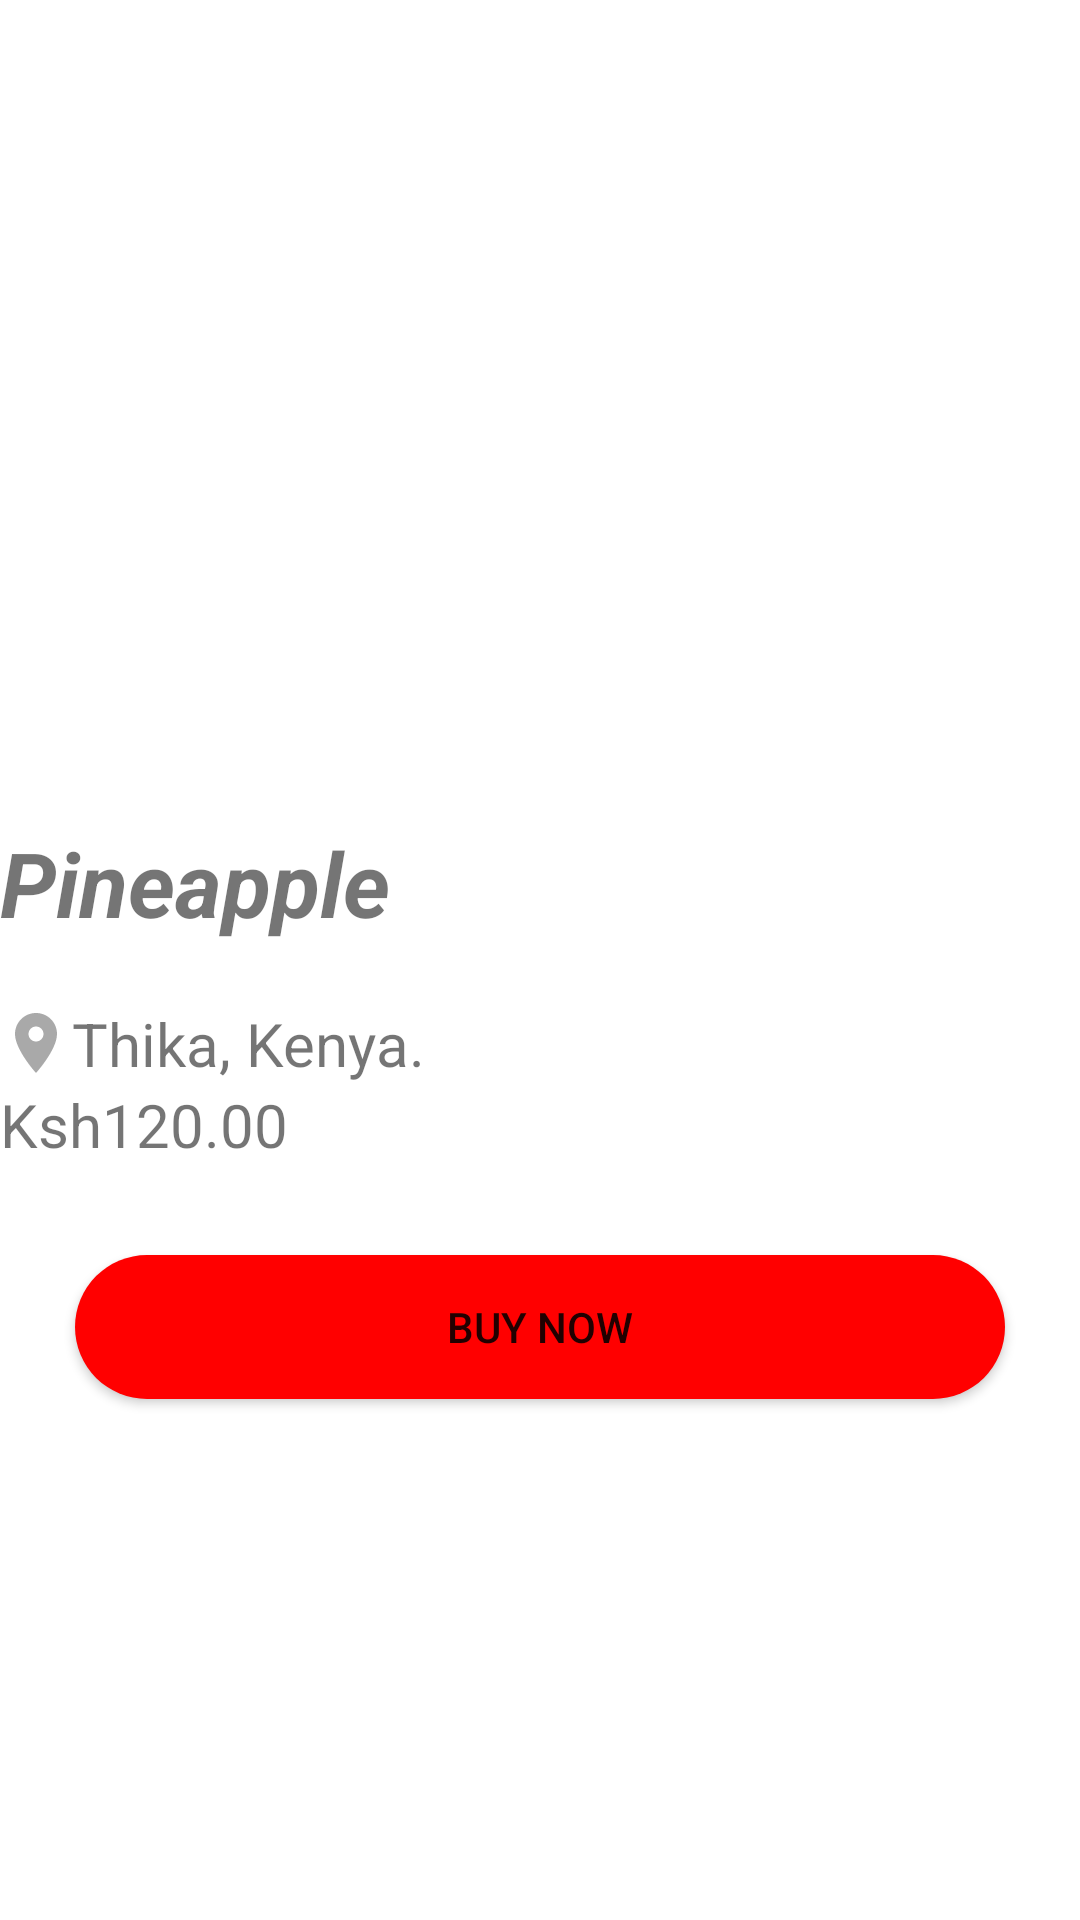

Here is an Android app screen rendered from its layout file. Give the layout XML and the strings, colors and styles it references.
<!-- AndroidManifest.xml: application theme Theme.Ifood -->
<!-- res/layout/activity_pineapple.xml -->
<LinearLayout
    android:orientation="vertical"
    xmlns:android="http://schemas.android.com/apk/res/android"
    xmlns:app="http://schemas.android.com/apk/res-auto"
    xmlns:tools="http://schemas.android.com/tools"
    android:layout_width="match_parent"
    android:layout_height="match_parent"
    android:background="@color/white"
    tools:context=".pineapple">


    <ImageView
        android:id="@+id/imageView5"
        android:layout_width="match_parent"
        android:layout_height="254dp"
        app:srcCompat="@drawable/pineapple" />

    <TextView
        android:id="@+id/apple"
        android:layout_width="match_parent"
        android:layout_height="wrap_content"
        android:layout_marginTop="20dp"
        android:layout_marginBottom="20dp"
        android:text="Pineapple"
        android:textSize="30dp"
        android:textStyle="bold|italic" />

    <TextView
        android:id="@+id/textView6"
        android:layout_width="match_parent"
        android:layout_height="wrap_content"
        android:drawableStart="@drawable/ic_baseline_location"
        android:text="Thika, Kenya."
        android:textSize="20dp"
        />

    <TextView
        android:id="@+id/textView7"
        android:layout_width="match_parent"
        android:layout_height="wrap_content"
        android:text="Ksh120.00"
        android:textSize="20dp"/>

    <Button
        android:id="@+id/mBtnbuynow"
        android:layout_width="match_parent"
        android:layout_height="wrap_content"
        android:layout_marginLeft="25dp"
        android:layout_marginTop="30dp"
        android:layout_marginRight="25dp"
        android:background="@drawable/btn_bg"
        android:text="BUY NOW"
        app:backgroundTint="#FF0000" />


</LinearLayout>
<!-- resources referenced by this layout -->
<resources>
  <!-- drawable btn_bg (drawable) -->
  <?xml version="1.0" encoding="utf-8"?>
  
  <shape xmlns:android="http://schemas.android.com/apk/res/android">
      <solid android:color="#FF0000"/>
      <corners android:radius="50dp"/>
  </shape>
  <!-- drawable ic_baseline_location (drawable) -->
  <vector android:alpha="0.34" android:height="24dp"
      android:tint="#000000" android:viewportHeight="24"
      android:viewportWidth="24" android:width="24dp" xmlns:android="http://schemas.android.com/apk/res/android">
      <path android:fillColor="@android:color/white" android:pathData="M12,2C8.13,2 5,5.13 5,9c0,5.25 7,13 7,13s7,-7.75 7,-13c0,-3.87 -3.13,-7 -7,-7zM12,11.5c-1.38,0 -2.5,-1.12 -2.5,-2.5s1.12,-2.5 2.5,-2.5 2.5,1.12 2.5,2.5 -1.12,2.5 -2.5,2.5z"/>
  </vector>
  <style name="Theme.Ifood" parent="Theme.MaterialComponents.DayNight.DarkActionBar">
          
          <item name="colorPrimary">@color/purple_500</item>
          <item name="colorPrimaryVariant">@color/purple_700</item>
          <item name="colorOnPrimary">@color/white</item>
          
          <item name="colorSecondary">@color/teal_200</item>
          <item name="colorSecondaryVariant">@color/teal_700</item>
          <item name="colorOnSecondary">@color/black</item>
          
          <item name="android:statusBarColor" tools:targetApi="l">?attr/colorPrimaryVariant</item>
          
      </style>
  <!-- not gathered from this repository: default colours our renderer supplied (Android Studio template values) -->
  <color name="purple_500">#FF6200EE</color>
  <color name="purple_700">#FF3700B3</color>
  <color name="teal_200">#FF03DAC5</color>
  <color name="teal_700">#FF018786</color>
  <color name="black">#FF000000</color>
  <color name="white">#FFFFFFFF</color>
</resources>
